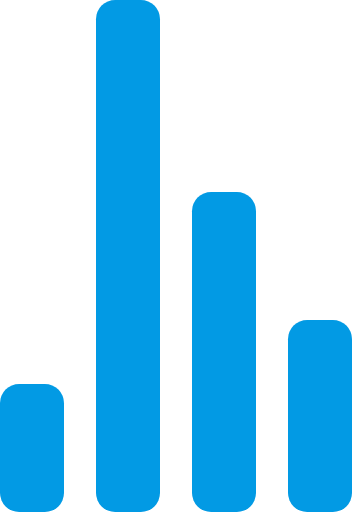
t = 0.00 s
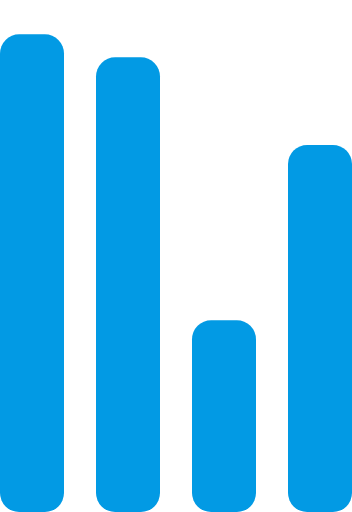
t = 0.72 s
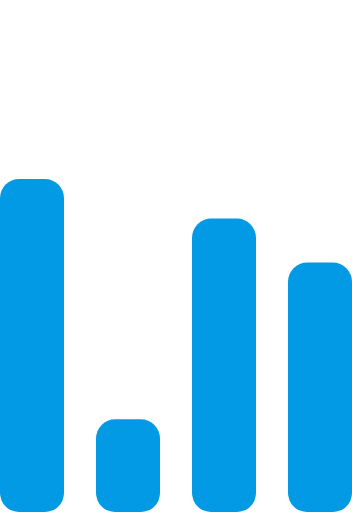
t = 1.43 s
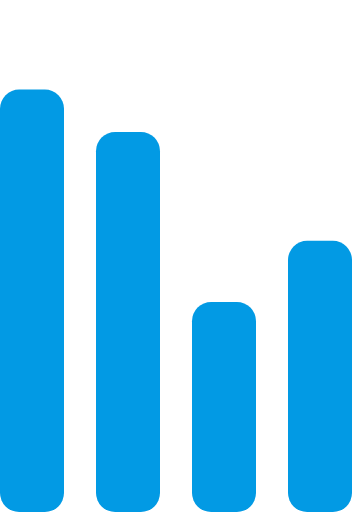
t = 2.15 s
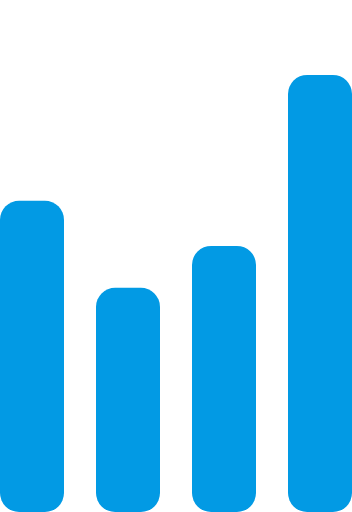
t = 2.87 s
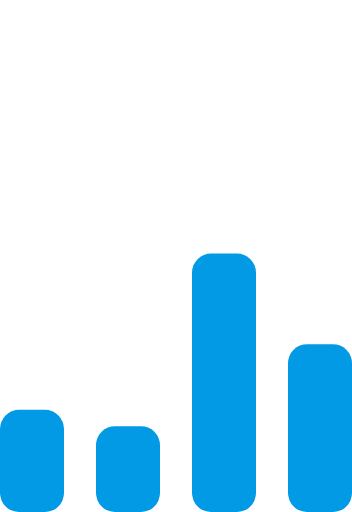
t = 3.58 s

The animated SVG that drew these frames (rendered in a browser with its animation timeline set to each time). Animation: 4 SMIL elements (animate=4); one cycle of 4.30 s, repeats indefinitely.

<svg width="100%" height="100%" viewBox="0 0 55 80" xmlns="http://www.w3.org/2000/svg" fill="#029ae4">
    <g transform="matrix(1 0 0 -1 0 80)">
        <rect width="10" height="20" rx="3">
            <animate attributeName="height"
                 begin="0s" dur="4.3s"
                 values="20;45;57;80;64;32;66;45;64;23;66;13;64;56;34;34;2;23;76;79;20" calcMode="linear"
                 repeatCount="indefinite" />
        </rect>
        <rect x="15" width="10" height="80" rx="3">
            <animate attributeName="height"
                 begin="0s" dur="2s"
                 values="80;55;33;5;75;23;73;33;12;14;60;80" calcMode="linear"
                 repeatCount="indefinite" />
        </rect>
        <rect x="30" width="10" height="50" rx="3">
            <animate attributeName="height"
                 begin="0s" dur="1.4s"
                 values="50;34;78;23;56;23;34;76;80;54;21;50" calcMode="linear"
                 repeatCount="indefinite" />
        </rect>
        <rect x="45" width="10" height="30" rx="3">
            <animate attributeName="height"
                 begin="0s" dur="2s"
                 values="30;45;13;80;56;72;45;76;34;23;67;30" calcMode="linear"
                 repeatCount="indefinite" />
        </rect>
    </g>
</svg>
